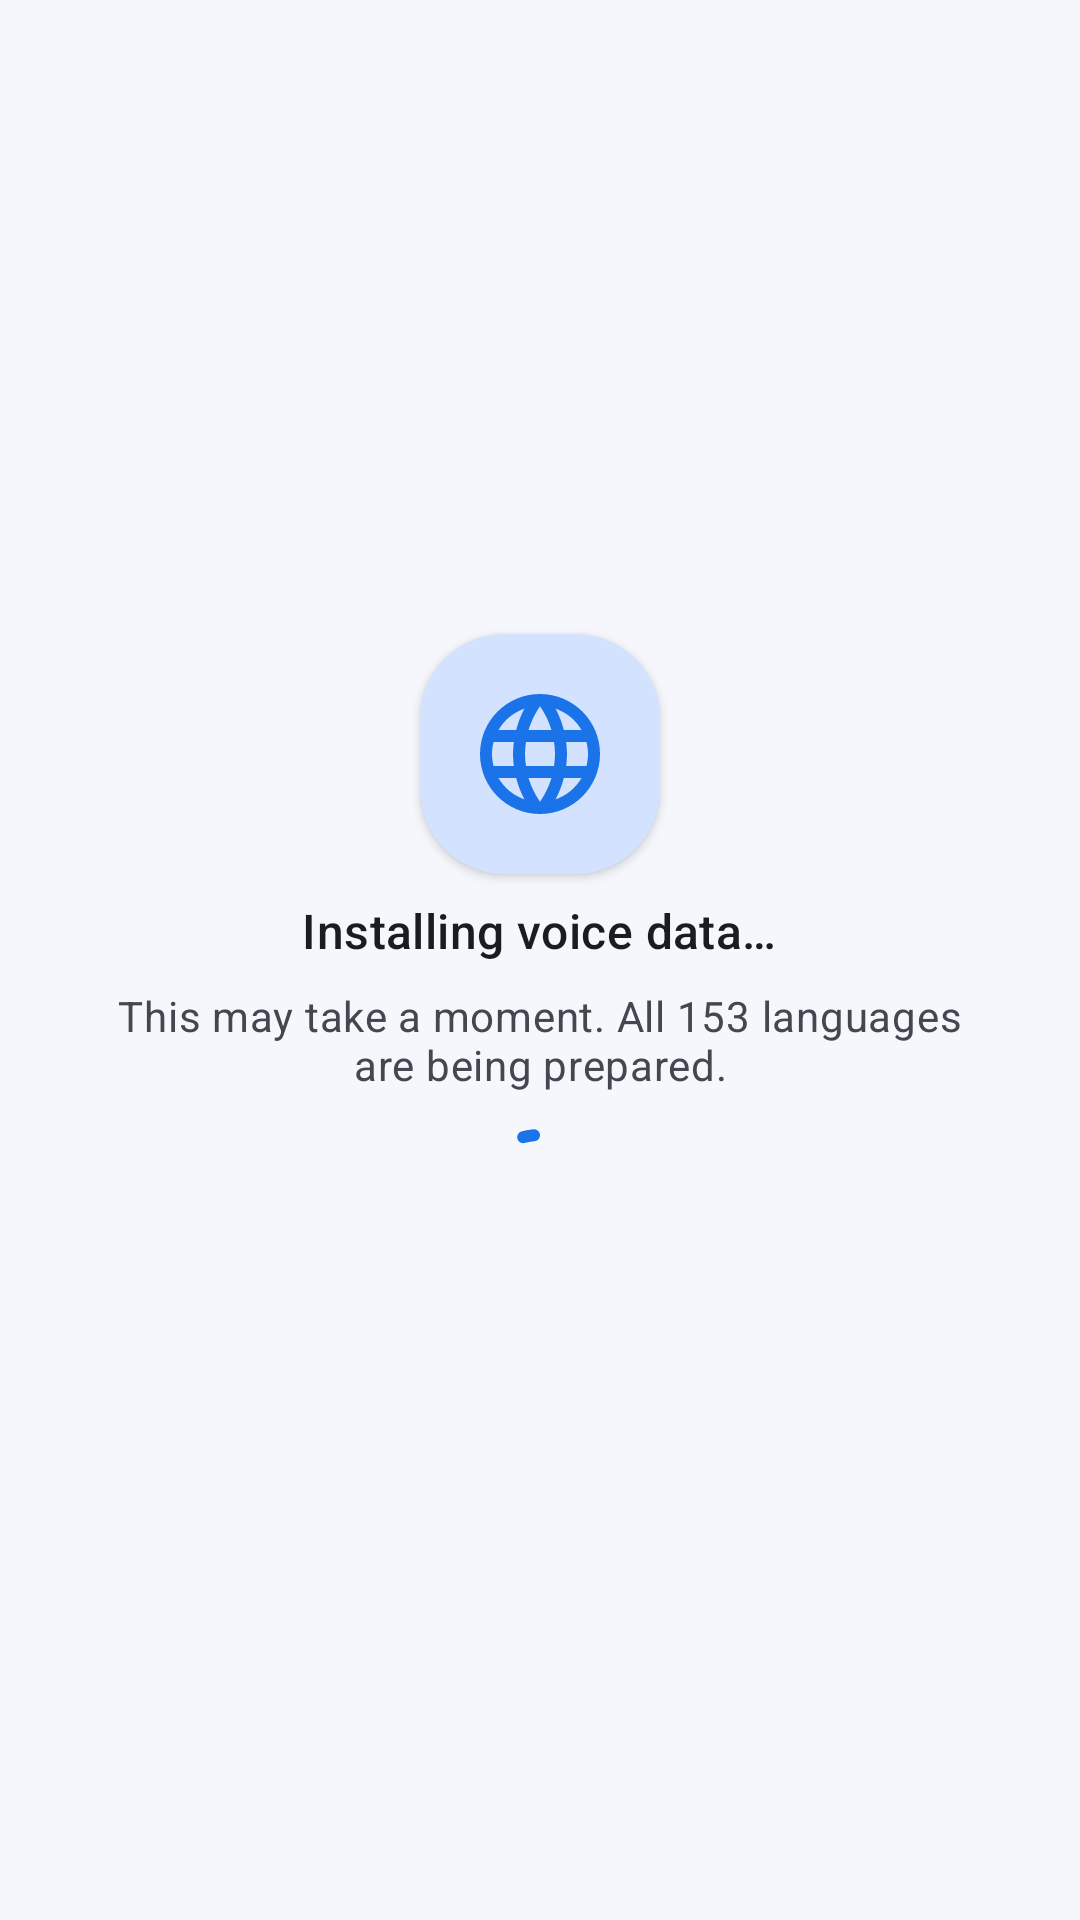

The Android layout XML behind this screen, and the referenced resources:
<!-- AndroidManifest.xml: application theme AppTheme -->
<!-- res/layout/download_voice_data.xml -->
<?xml version="1.0" encoding="utf-8"?>
<LinearLayout xmlns:android="http://schemas.android.com/apk/res/android"
    xmlns:app="http://schemas.android.com/apk/res-auto"
    android:layout_width="match_parent"
    android:layout_height="match_parent"
    android:gravity="center"
    android:orientation="vertical"
    android:padding="32dp" >

    
    <com.google.android.material.card.MaterialCardView
        android:layout_width="80dp"
        android:layout_height="80dp"
        android:layout_gravity="center"
        android:layout_marginBottom="@dimen/section_gap"
        app:cardBackgroundColor="?attr/colorPrimaryContainer"
        app:cardCornerRadius="@dimen/corner_radius_large"
        app:cardElevation="2dp"
        app:strokeWidth="0dp">

        <ImageView
            android:layout_width="48dp"
            android:layout_height="48dp"
            android:layout_gravity="center"
            android:src="@drawable/ic_language"
            app:tint="?attr/colorPrimary"
            android:importantForAccessibility="no"
            android:contentDescription="@string/installing_voice_data" />

    </com.google.android.material.card.MaterialCardView>

    
    <TextView
        android:id="@+id/installing_voice_data"
        android:layout_width="wrap_content"
        android:layout_height="wrap_content"
        android:layout_marginBottom="@dimen/section_gap"
        android:gravity="center"
        android:accessibilityLiveRegion="polite"
        android:textAppearance="?attr/textAppearanceTitleMedium"
        android:textColor="?attr/colorOnSurface"
        android:text="@string/installing_voice_data" />

    
    <TextView
        android:layout_width="wrap_content"
        android:layout_height="wrap_content"
        android:layout_marginBottom="@dimen/section_gap"
        android:gravity="center"
        android:textAppearance="?attr/textAppearanceBodyMedium"
        android:textColor="?attr/colorOnSurfaceVariant"
        android:text="@string/installing_voice_data_subtitle" />

    
    <com.google.android.material.progressindicator.CircularProgressIndicator
        android:id="@+id/progress"
        android:layout_width="48dp"
        android:layout_height="48dp"
        android:indeterminate="true"
        android:importantForAccessibility="no"
        app:indicatorColor="?attr/colorPrimary"
        app:trackColor="?attr/colorPrimaryContainer"
        app:trackThickness="4dp"
        app:indicatorSize="48dp" />

</LinearLayout>
<!-- resources referenced by this layout -->
<resources>
  <dimen name="corner_radius_large">28dp</dimen>
  <dimen name="section_gap">8dp</dimen>
  <string name="installing_voice_data">Installing voice data…</string>
  <string name="installing_voice_data_subtitle">This may take a moment. All 153 languages are being prepared.</string>
  <style name="AppTheme" parent="AppTheme.Base">
      </style>
  <color name="colorPrimary">#1A73E8</color>
  <color name="colorPrimaryDark">#1557B0</color>
  <color name="colorAccent">#1A73E8</color>
  <color name="m3_onPrimary">#FFFFFF</color>
  <color name="m3_primaryContainer">#D3E3FF</color>
  <color name="m3_onPrimaryContainer">#041E49</color>
  <color name="m3_secondary">#555F71</color>
  <color name="m3_onSecondary">#FFFFFF</color>
  <color name="m3_secondaryContainer">#D9E3F8</color>
  <color name="m3_onSecondaryContainer">#121C2B</color>
  <color name="m3_tertiary">#6F577A</color>
  <color name="m3_onTertiary">#FFFFFF</color>
  <color name="m3_tertiaryContainer">#F5D9FE</color>
  <color name="m3_onTertiaryContainer">#251430</color>
  <color name="m3_surface">#F5F7FC</color>
  <color name="m3_surfaceContainerLowest">#FFFFFF</color>
  <color name="m3_surfaceContainerLow">#F1F3F9</color>
  <color name="m3_surfaceContainer">#ECEEF5</color>
  <color name="m3_surfaceContainerHigh">#E6E9F1</color>
  <color name="m3_surfaceContainerHighest">#E1E4ED</color>
  <color name="m3_onSurface">#1A1C22</color>
  <color name="m3_onSurfaceVariant">#44474F</color>
  <color name="m3_outline">#74777F</color>
  <color name="m3_outlineVariant">#C4C6D0</color>
  <color name="error_red">#BA1A1A</color>
  <color name="error_container">#FCDCDC</color>
  <color name="error_on_container">#410002</color>
  <style name="ShapeAppearance.App.SmallComponent" parent="ShapeAppearance.Material3.SmallComponent">
          <item name="cornerFamily">rounded</item>
          <item name="cornerSize">12dp</item>
      </style>
  <style name="ShapeAppearance.App.MediumComponent" parent="ShapeAppearance.Material3.MediumComponent">
          <item name="cornerFamily">rounded</item>
          <item name="cornerSize">16dp</item>
      </style>
  <style name="ShapeAppearance.App.LargeComponent" parent="ShapeAppearance.Material3.LargeComponent">
          <item name="cornerFamily">rounded</item>
          <item name="cornerSize">28dp</item>
      </style>
  <style name="AppDialogTheme" parent="Theme.Material3.DayNight.Dialog.Alert">
          <item name="shapeAppearanceMediumComponent">@style/ShapeAppearance.App.MediumComponent</item>
          <item name="colorSurfaceContainerHighest">@color/m3_surfaceContainerHigh</item>
      </style>
  <style name="AppPreferenceTheme" parent="PreferenceThemeOverlay">
          <item name="switchPreferenceCompatStyle">@style/AppSwitchPreference</item>
      </style>
  <style name="AppSwitchPreference" parent="Preference.SwitchPreferenceCompat.Material">
          <item name="android:widgetLayout">@layout/preference_material_switch</item>
      </style>
</resources>
